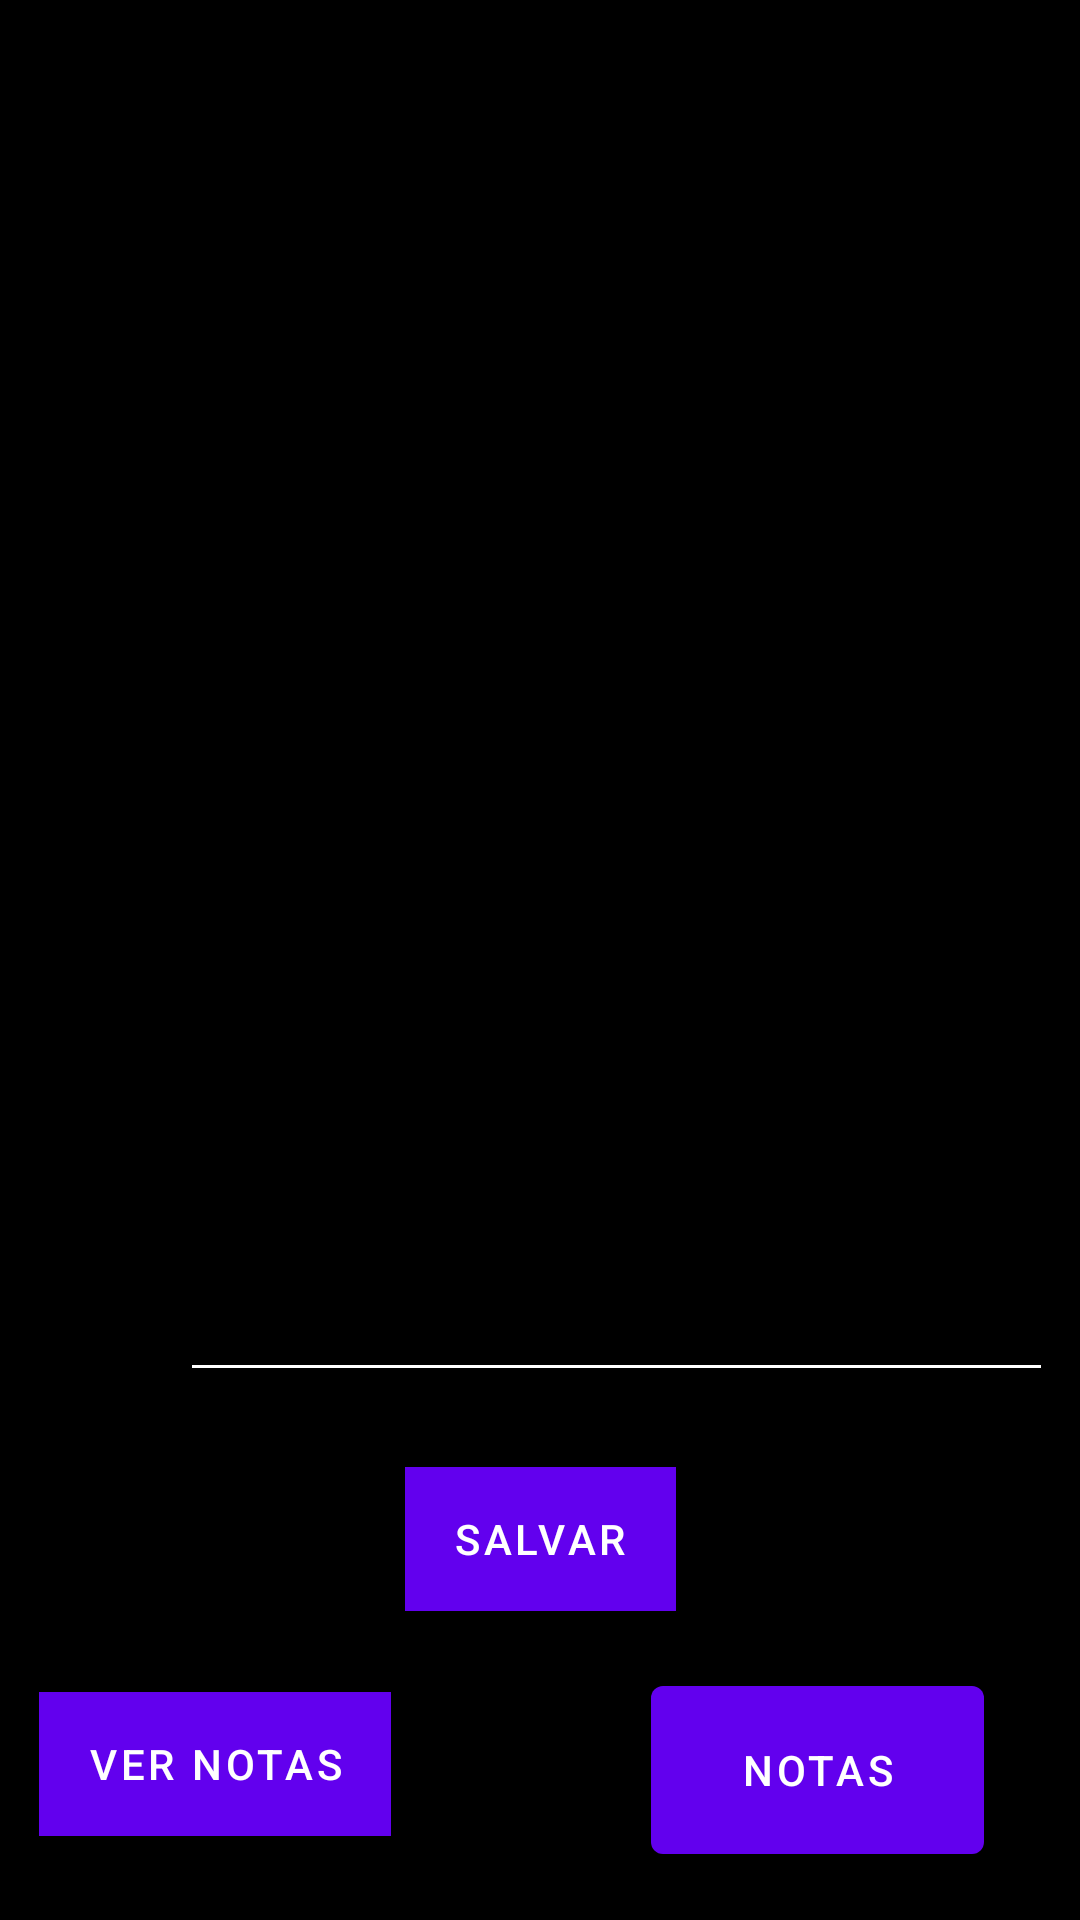

Layout XML and referenced resources for this Android screen:
<!-- AndroidManifest.xml: application theme Theme.Diario -->
<!-- res/layout/fragment_first.xml -->
<?xml version="1.0" encoding="utf-8"?>
<androidx.constraintlayout.widget.ConstraintLayout xmlns:android="http://schemas.android.com/apk/res/android"
    xmlns:app="http://schemas.android.com/apk/res-auto"
    xmlns:tools="http://schemas.android.com/tools"
    android:layout_width="match_parent"
    android:layout_height="match_parent"
    android:background="#000000"
    tools:context=".FirstFragment">

    <Button
        android:id="@+id/button_first"
        android:layout_width="wrap_content"
        android:layout_height="wrap_content"
        android:layout_marginBottom="28dp"
        android:background="#090909"
        android:backgroundTint="#FF1212"
        android:text="Ver Notas"
        app:layout_constraintBottom_toBottomOf="parent"
        app:layout_constraintEnd_toEndOf="parent"
        app:layout_constraintHorizontal_bias="0.054"
        app:layout_constraintStart_toStartOf="parent" />

    <EditText
        android:id="@+id/txtNota"
        android:layout_width="291dp"
        android:layout_height="352dp"
        android:layout_marginStart="60dp"
        android:layout_marginTop="112dp"
        android:backgroundTint="#FFFFFF"
        android:ems="10"
        android:gravity="start|top"
        android:inputType="textMultiLine"
        app:layout_constraintStart_toStartOf="parent"
        app:layout_constraintTop_toTopOf="parent" />

    <Button
        android:id="@+id/btnSalvarNota"
        android:layout_width="wrap_content"
        android:layout_height="wrap_content"
        android:layout_marginTop="25dp"
        android:background="#000000"
        android:text="Salvar"
        app:layout_constraintEnd_toEndOf="parent"
        app:layout_constraintStart_toStartOf="parent"
        app:layout_constraintTop_toBottomOf="@+id/txtNota" />

    <Button
        android:id="@+id/btnNotas"
        android:layout_width="111dp"
        android:layout_height="68dp"
        android:layout_marginEnd="32dp"
        android:layout_marginBottom="16dp"
        android:text="Notas"
        app:layout_constraintBottom_toBottomOf="parent"
        app:layout_constraintEnd_toEndOf="parent" />
</androidx.constraintlayout.widget.ConstraintLayout>
<!-- resources referenced by this layout -->
<resources>
  <style name="Theme.Diario" parent="Theme.MaterialComponents.DayNight.DarkActionBar">
          
          <item name="colorPrimary">@color/purple_500</item>
          <item name="colorPrimaryVariant">@color/purple_700</item>
          <item name="colorOnPrimary">@color/white</item>
          
          <item name="colorSecondary">@color/teal_200</item>
          <item name="colorSecondaryVariant">@color/teal_700</item>
          <item name="colorOnSecondary">@color/black</item>
          
          <item name="android:statusBarColor" tools:targetApi="l">?attr/colorPrimaryVariant</item>
          
      </style>
  <!-- not gathered from this repository: default colours our renderer supplied (Android Studio template values) -->
  <color name="purple_500">#FF6200EE</color>
  <color name="purple_700">#FF3700B3</color>
  <color name="teal_200">#FF03DAC5</color>
  <color name="teal_700">#FF018786</color>
  <color name="black">#FF000000</color>
  <color name="white">#FFFFFFFF</color>
</resources>
